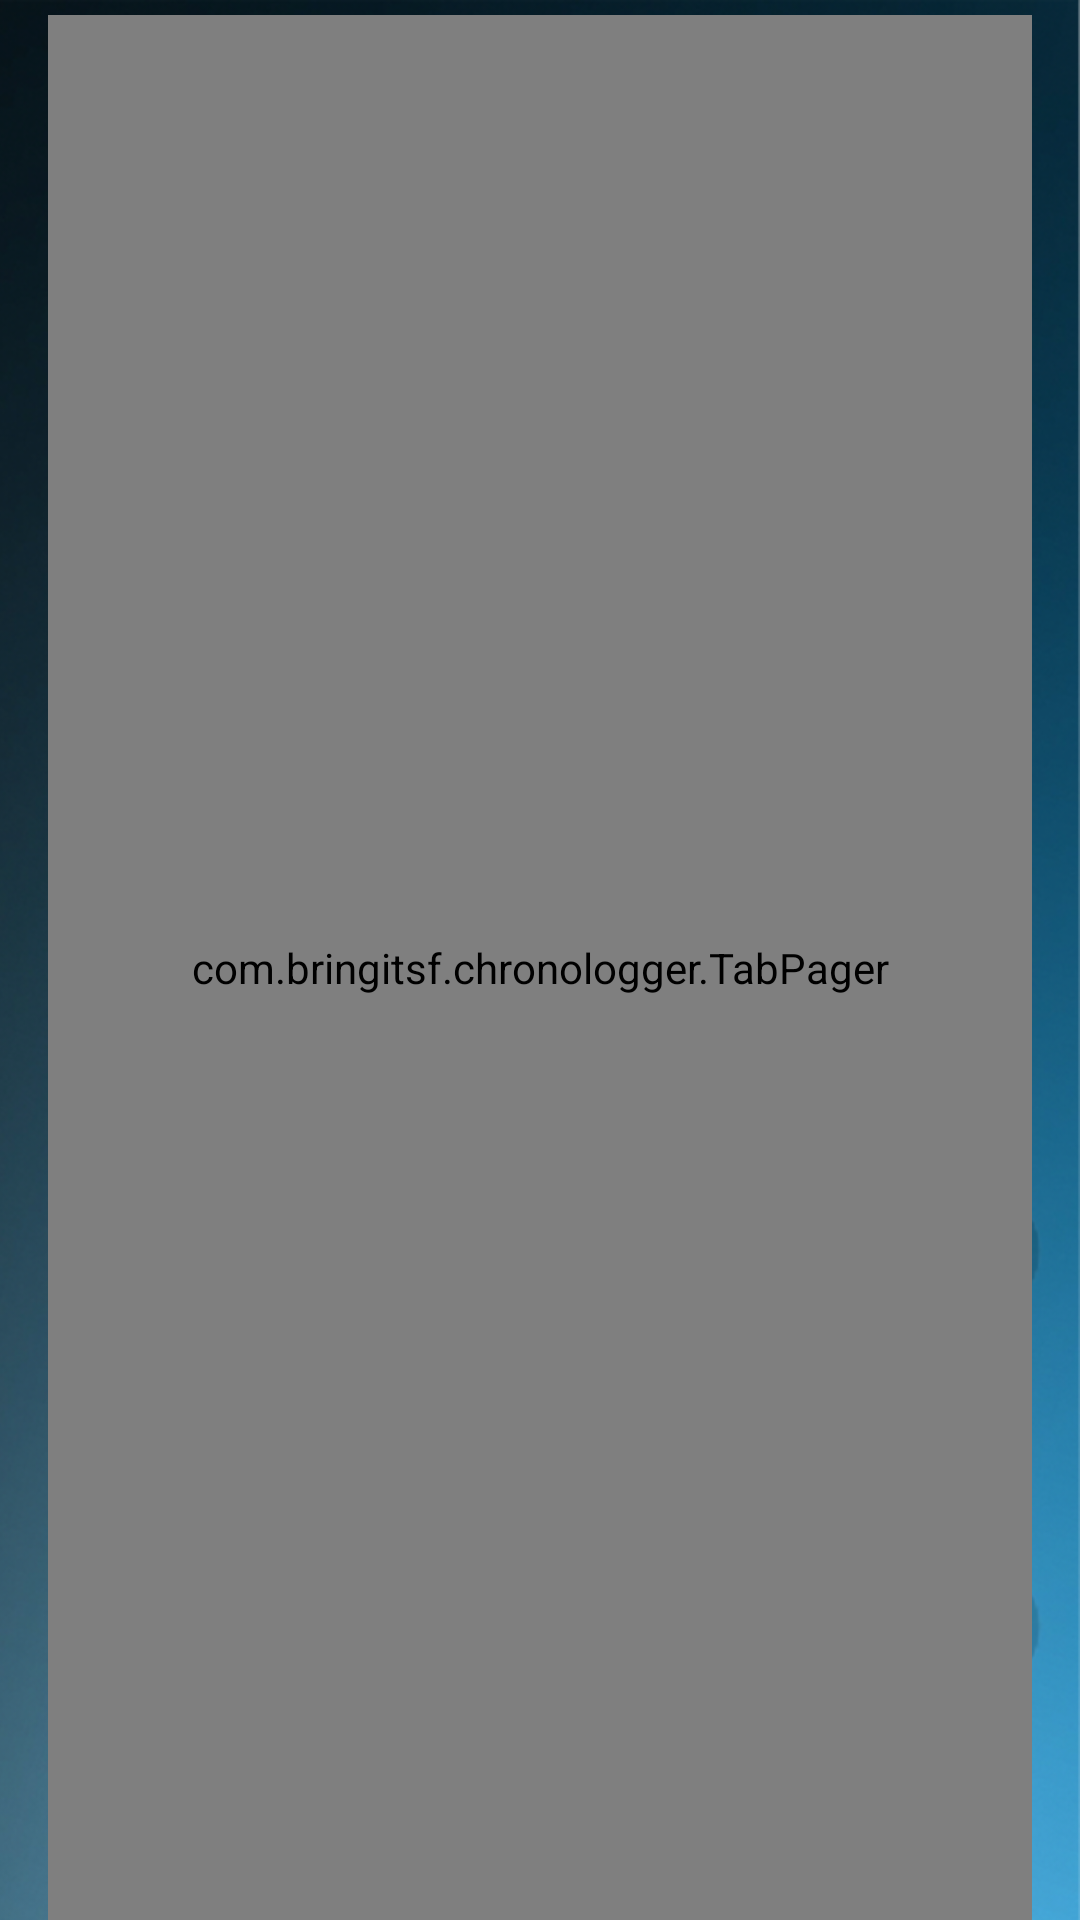

Produce the Android XML layout that renders to this screen, including the resource entries it uses.
<!-- AndroidManifest.xml: application theme android:Theme.Holo.Light -->
<!-- res/layout/activity_main.xml -->
<RelativeLayout xmlns:android="http://schemas.android.com/apk/res/android"
    xmlns:tools="http://schemas.android.com/tools"
    android:layout_width="match_parent"
    android:layout_height="match_parent"
    tools:context=".MainActivity" >
    
    <ImageView android:id="@+id/login_bg"
        android:layout_width="match_parent"
        android:layout_height="match_parent"
        android:scaleType="centerCrop"
        android:src="@drawable/login_bg"
        android:contentDescription="@string/res_login_bg"
        />
    
    <com.bringitsf.chronologger.TabPager android:id="@+id/tabPager"
	    android:layout_width="match_parent"
	    android:layout_height="match_parent"
		android:layout_marginTop="5dp"
		android:layout_marginLeft="@dimen/activity_horizontal_margin"
		android:layout_marginRight="@dimen/activity_horizontal_margin"
	    />

</RelativeLayout>
<!-- resources referenced by this layout -->
<resources>
  <dimen name="activity_horizontal_margin">16dp</dimen>
  <!-- drawable login_bg: png bitmap (drawable-xhdpi, 628454 bytes) -->
  <string name="res_login_bg">Login background image</string>
</resources>
